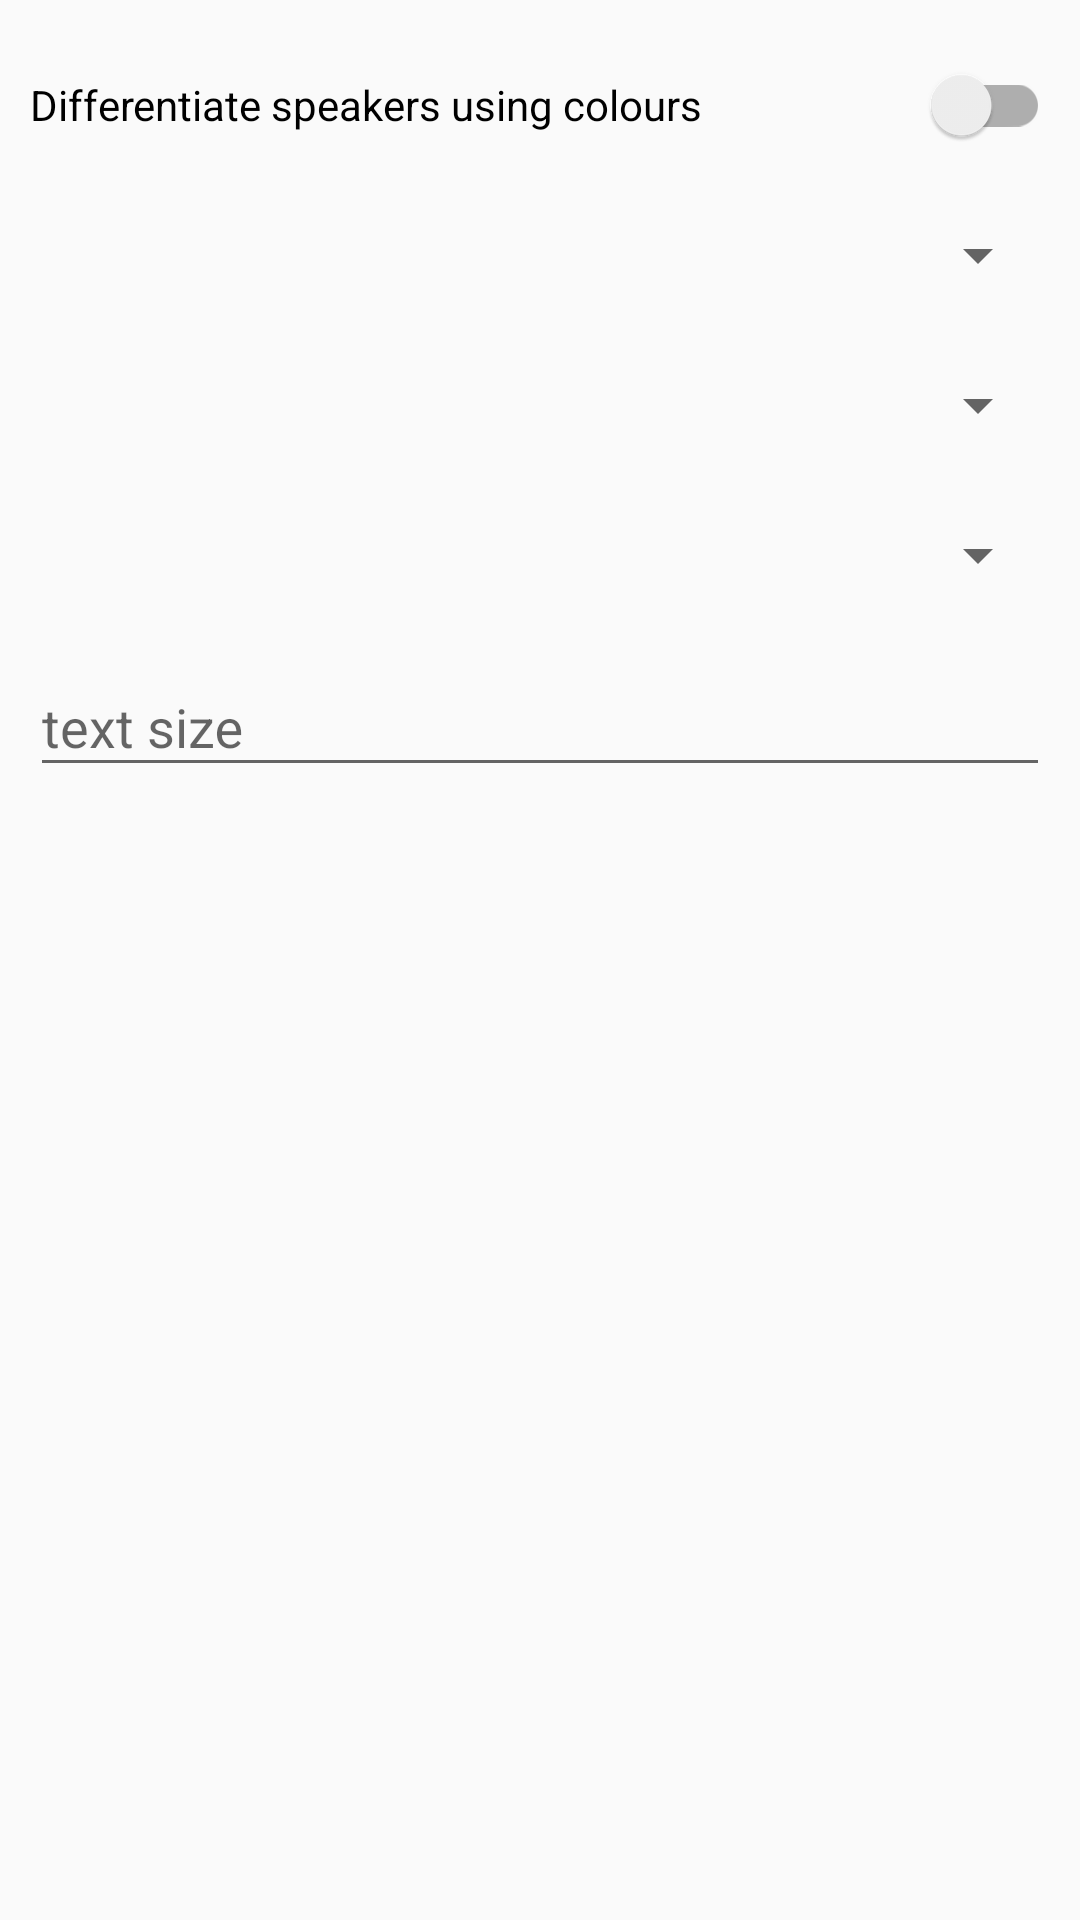

Android layout source for this screen:
<!-- AndroidManifest.xml: application theme AppTheme -->
<!-- res/layout/fragment_settings.xml -->
<?xml version="1.0" encoding="utf-8"?>
<LinearLayout xmlns:android="http://schemas.android.com/apk/res/android"
    xmlns:tools="http://schemas.android.com/tools"
    android:layout_width="match_parent"
    android:layout_height="match_parent"
    android:orientation="vertical"
    android:padding="10dp"
    tools:context=".SettingsFragment">

    <android.support.v7.widget.SwitchCompat
        android:id="@+id/switch1"
        android:layout_width="match_parent"
        android:layout_height="50dp"
        android:text="@string/option_1" />

    <Spinner
        android:id="@+id/spinner"
        android:layout_width="match_parent"
        android:layout_height="50dp"
        android:layout_gravity="center"
        android:tooltipText="First Speaker Text Colour" />

    <Spinner
        android:id="@+id/spinner2"
        android:layout_width="match_parent"
        android:layout_height="50dp"
        android:layout_gravity="center"
        android:tooltipText="Second Speaker Text Colour" />

    <Spinner
        android:id="@+id/spinner3"
        android:layout_width="match_parent"
        android:layout_height="50dp"
        android:layout_gravity="center"
        android:tooltipText="Background Colour" />

    <android.support.design.widget.TextInputLayout
        android:layout_width="match_parent"
        android:layout_height="match_parent">

        <android.support.design.widget.TextInputEditText
            android:id="@+id/font_size"
            android:layout_width="match_parent"
            android:layout_height="wrap_content"
            android:hint="text size" />
    </android.support.design.widget.TextInputLayout>


</LinearLayout>
<!-- resources referenced by this layout -->
<resources>
  <string name="option_1">Differentiate speakers using colours</string>
  <style name="AppTheme" parent="Theme.AppCompat.Light.DarkActionBar">
          
          <item name="windowActionBar">false</item>
          <item name="windowNoTitle">true</item>
          <item name="android:windowDrawsSystemBarBackgrounds">true</item>
          <item name="colorPrimary">#81358c</item>
          <item name="colorPrimaryDark">#5c2664</item>
          <item name="colorAccent">#f79308</item>
      </style>
</resources>
